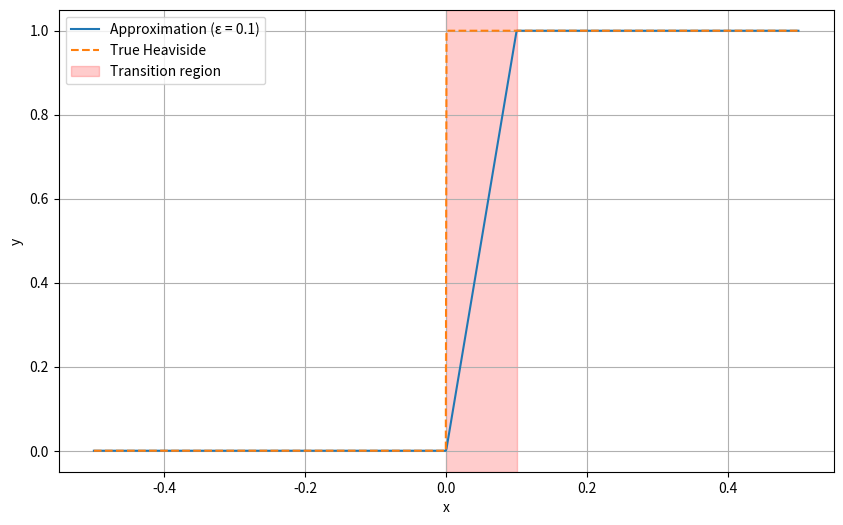

The matplotlib source for this figure: (Note: this script raises an exception after producing the figure.)
import numpy as np
import matplotlib.pyplot as plt

def rho(x):
    return np.maximum(x, 0)

def approximated_heaviside(x, epsilon):
    return rho(x/epsilon) - rho(x/epsilon - 1)

# Set up the plot
epsilon = 0.1
x = np.linspace(-0.5, 0.5, 1000)
y = approximated_heaviside(x, epsilon)

plt.figure(figsize=(10, 6))
plt.plot(x, y, label=f'Approximation (ε = {epsilon})')

# Plot the true Heaviside function
y_true = np.heaviside(x, 0.5)
plt.plot(x, y_true, '--', label='True Heaviside')

plt.xlabel('x')
plt.ylabel('y')
plt.legend()
plt.grid(True)

# Highlight the transition region
plt.axvspan(0, epsilon, alpha=0.2, color='red', label='Transition region')

plt.legend()
plt.savefig("../Plots/heaviside_approx_plot.pdf")
plt.show()